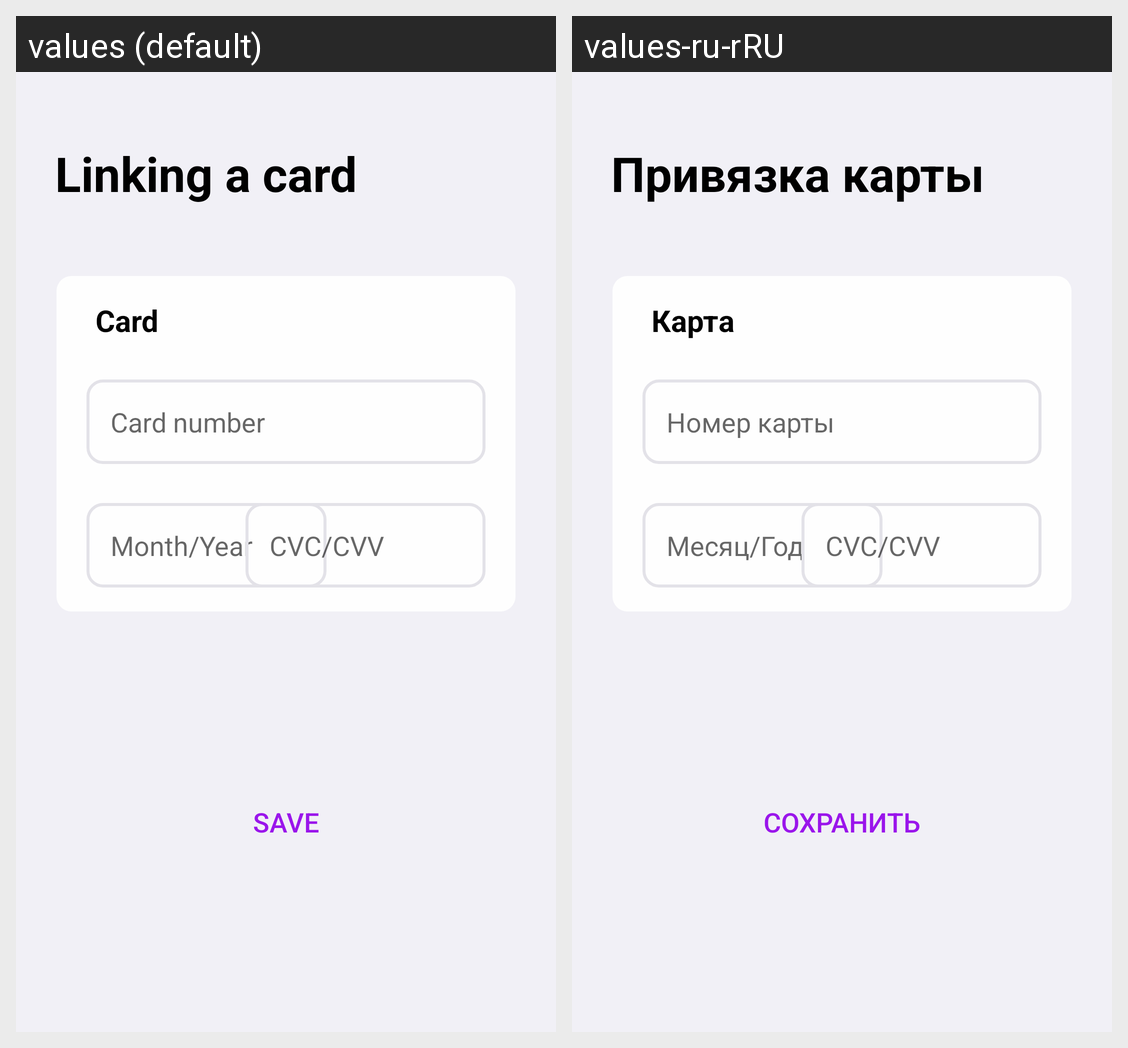

The same Android screen rendered under two of its app's locales, left to right. List the strings drawn on it with the default value and each locale's translation.
Android screen res/layout/fragment_bank_card_link.xml rendered under 2 locales, left to right: values (default), values-ru-rRU. Device: Nexus 5 (rendered at 1080×1920; each locale shown at half size, 540×960, under a caption strip naming it); theme Theme.PictureSnap.
Strings drawn on this screen, with the default value and each locale's value (text and hints the layout hard-codes, and strings that could not be matched under every locale, appear in the picture but are not listed):

bank_card_link
  values: Linking a card
  values-ru-rRU: Привязка карты

save
  values: Save
  values-ru-rRU: Сохранить

bank_card
  values: Card
  values-ru-rRU: Карта

bank_card_number
  values: Card number
  values-ru-rRU: Номер карты

month_and_year
  values: Month/Year
  values-ru-rRU: Месяц/Год

CVC_CVV
  values: CVC/CVV
  values-ru-rRU: CVC/CVV  [not translated; the default value is used]
